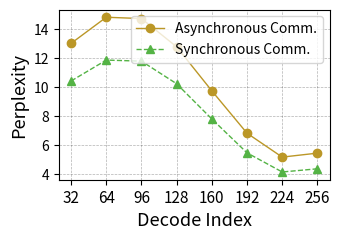

Write the Python code that produced this figure. (Note: this script raises an exception after producing the figure.)
import numpy as np
import matplotlib.pyplot as plt
import matplotlib.pylab as pylab
from matplotlib.ticker import MultipleLocator, FormatStrFormatter

# 绘图参数全家桶
params = {
    'axes.labelsize': '13',
    'xtick.labelsize': '11',
    'ytick.labelsize': '10',
    'legend.fontsize': '10',
    'figure.figsize': '3.5, 2.5',
    'figure.dpi': '300',
    'figure.subplot.left': '0.15',
    'figure.subplot.right': '0.96',
    'figure.subplot.bottom': '0.14',
    'figure.subplot.top': '0.91',
    'pdf.fonttype': '42',
    'ps.fonttype': '42',
}
pylab.rcParams.update(params)

# 从txt文件读取数据
def read_data_from_file(filename):
    with open(filename, 'r') as f:
        data = [float(line.strip()) for line in f.readlines()]
    return np.array(data)

try:
    # 读取数据
    original_data = read_data_from_file('data/original_log.txt')
    modified_data = read_data_from_file('data/sys_original_log.txt')  # 如果有第二个数据文件
    
    # 选择特定的索引点 - 32的倍数
    indices = np.array([32, 64, 96, 128, 160, 192, 224, 256]) - 1  # 索引从0开始，所以减1
    
    # 确保索引不超出数据范围
    valid_indices = indices[indices < len(original_data)]
    if len(valid_indices) < len(indices):
        print(f"警告：原始数据长度不足，只能使用前{len(valid_indices)}个索引点")
    
    # 提取特定索引位置的数据
    x_values = valid_indices + 1  # 显示时恢复为从1开始的索引
    y_values_original = original_data[valid_indices] + 3
    
    # 如果第二个数据集存在且长度足够，则提取对应点
    if 'modified_data' in locals() and len(modified_data) > max(valid_indices):
        y_values_modified = modified_data[valid_indices] + 3
    else:
        # 如果没有第二个数据集或长度不足，使用原始数据的变体作为示例
        y_values_modified = y_values_original * 0.85
    
    # 创建画布
    fig, ax1 = plt.subplots(figsize=(3.5, 2.5), dpi=300)
    
    # 颜色定义
    color_2 = "#BB9727"
    color_3 = "#54B345"
    x_values = [1,2,3,4,5,6,7,8]
    # 绘制多条折线
    plt.plot(x_values, y_values_original, label='Asynchronous Comm.', color=color_2, 
             marker='o', linestyle='-', linewidth=1, markersize=6)
    plt.plot(x_values, y_values_modified, label='Synchronous Comm.', color=color_3, 
             marker='^', linestyle='--', linewidth=1, markersize=6)
    
    # 设置x轴和y轴标签
    plt.xlabel('Decode Block ID')
    plt.ylabel('Perplexity')
    
    # 设置x轴刻度
    plt.xticks(x_values)  # 只在选定的点上显示刻度
    
    # 设置y轴范围
    min_val = min(np.min(y_values_original), np.min(y_values_modified))
    max_val = 10
    margin = (max_val - min_val) * 0.1
    ax1.set_ylim(max(0, min_val - margin), max_val + margin)
    
    # 添加图例
    plt.legend(loc="upper right")
    
    # 添加网格
    plt.grid(linestyle="--", linewidth=0.5, color='black', alpha=0.3)
    
    # 确保figure目录存在
    import os
    if not os.path.exists('figure'):
        os.makedirs('figure')
    
    # 保存图像
    plt.tight_layout()
    plt.savefig("figure/Asy_32k_7B.pdf", format='pdf', bbox_inches='tight')
    
    # 显示图像
    plt.show()
    
except Exception as e:
    print(f"发生错误: {e}")
    # 如果文件不存在或数据有问题，创建一个简单的示例图
    x_values = np.array([32, 64, 96, 128, 160, 192, 224, 256])
    y1 = np.sin(x_values/50) * 5 + 10
    y2 = np.sin(x_values/50) * 4 + 8
    
    plt.figure(figsize=(3.5, 2.5), dpi=300)
    plt.plot(x_values, y1, label='Asynchronous Comm.', color="#BB9727", 
             marker='o', linestyle='-', linewidth=1, markersize=6)
    plt.plot(x_values, y2, label='Synchronous Comm.', color="#54B345", 
             marker='^', linestyle='--', linewidth=1, markersize=6)
    
    plt.xlabel('Decode Index')
    plt.ylabel('Perplexity')
    plt.xticks(x_values)
    plt.grid(linestyle="--", linewidth=0.5, color='black', alpha=0.3)
    plt.legend(loc="upper right")
    plt.tight_layout()
    
    if not os.path.exists('figure'):
        os.makedirs('figure')
    plt.savefig("figure/Asy_32k_7B.pdf", format='pdf', bbox_inches='tight')
    print("#############")
    
    print("使用示例数据创建了图形。请确保'data/original_log.txt'文件存在并包含有效数据。")
